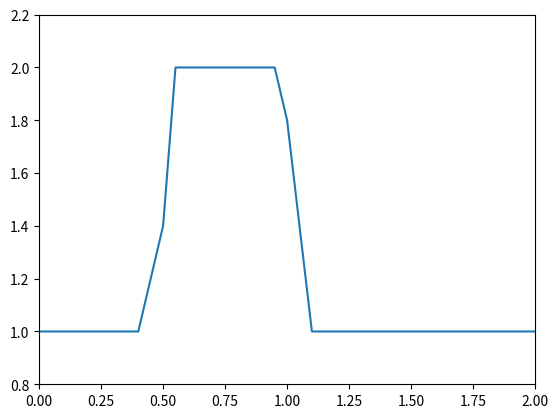
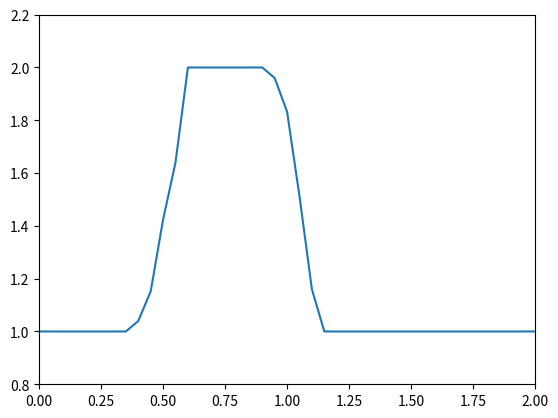
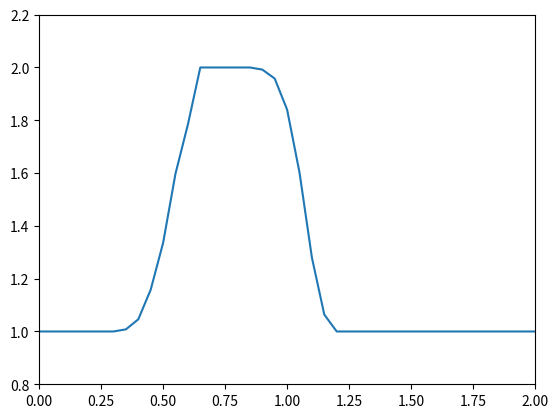
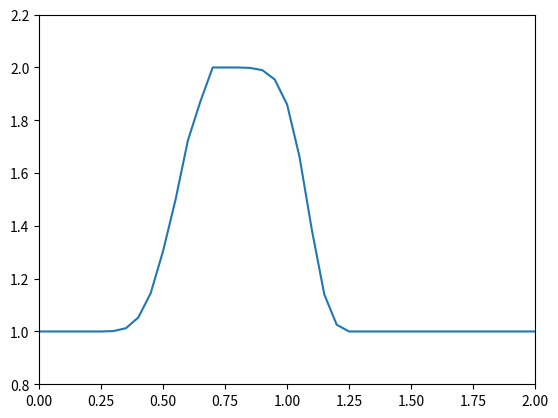
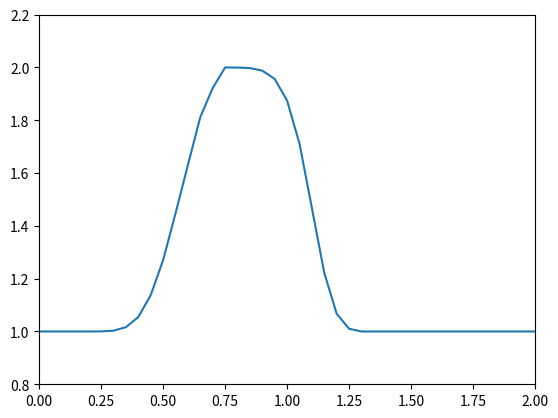
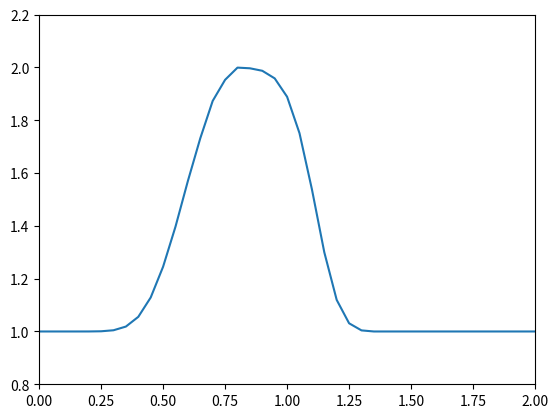
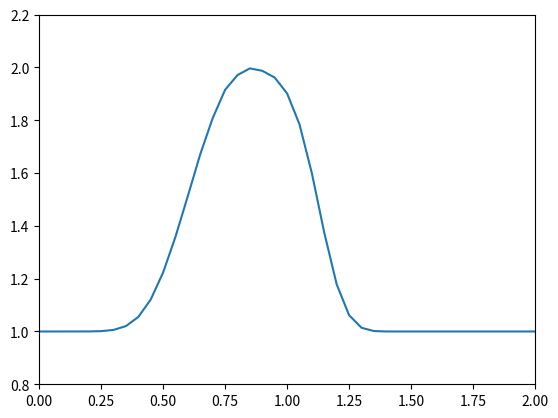
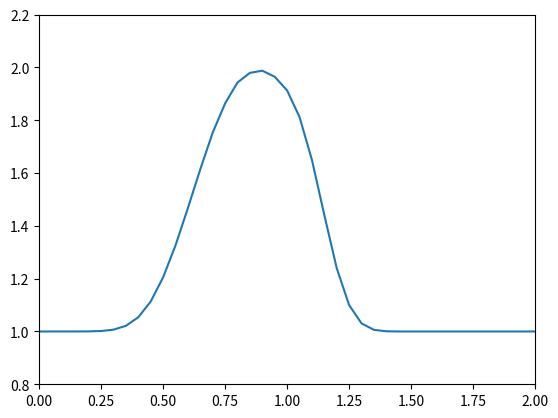
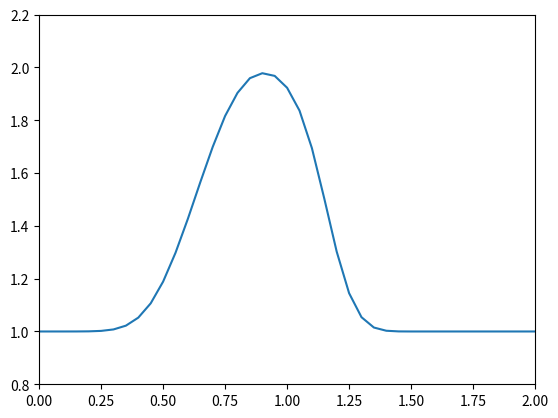
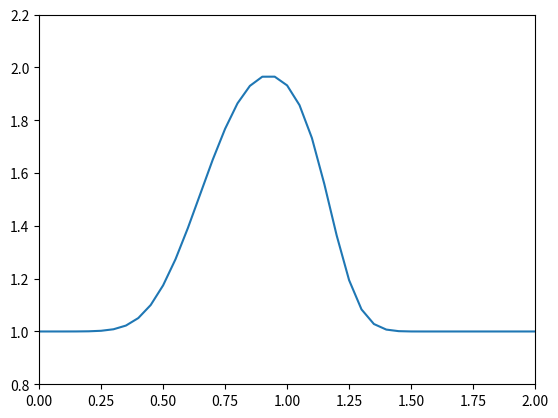
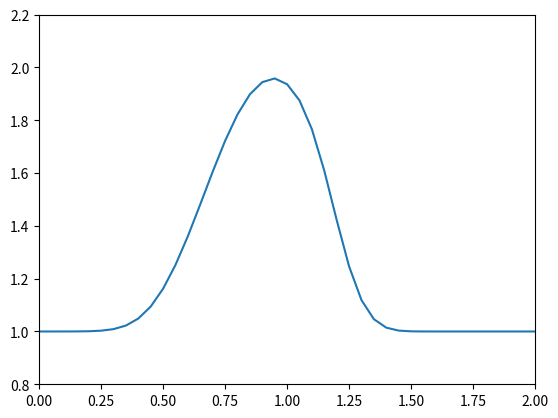
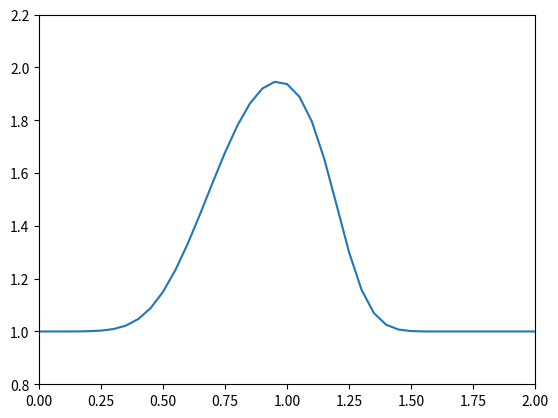
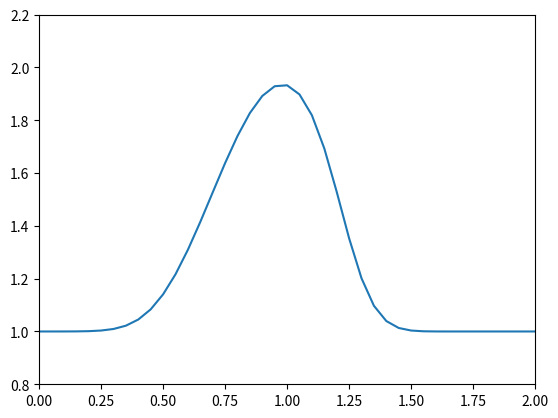
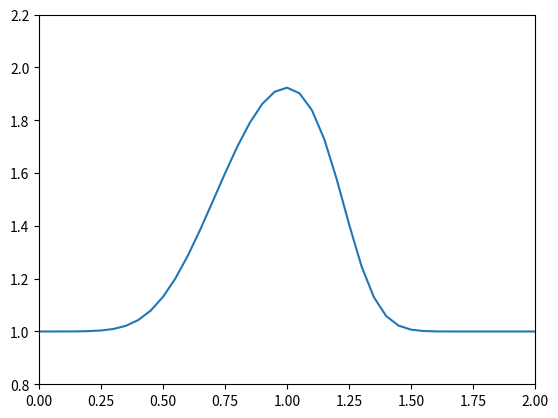
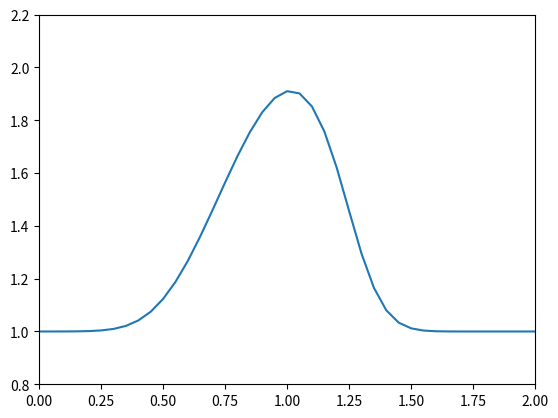
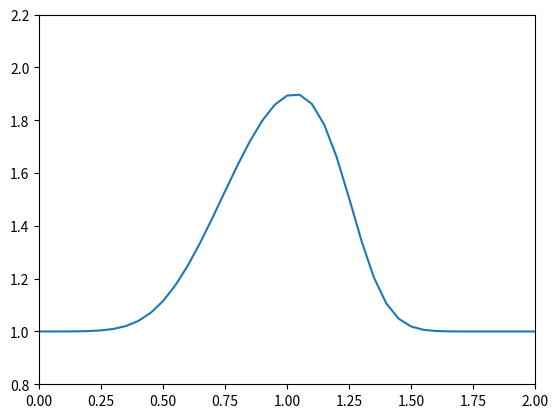

Source code (Python) for these figures, in order:
import numpy as np
import matplotlib.pyplot as plt

nx = 41
dx = 2 / (nx-1)
nt = 50
dt = .01
nu = .05

u = np.ones(nx)
u[int(.5 / dx):int(1 / dx + 1)] = 2
for n in range(nt):
    un = u.copy()
    for i in range(1, nx - 1):
        u[i] = un[i] - un[i] * dt / dx *(un[i] - un[i-1])\
                     + nu * dt / dx**2 * (un[i+1] - 2 * un[i] + un[i-1])
    plt.plot(np.linspace(0, 2, nx), u)
    plt.axis([0, 2, 0.8, 2.2])
    plt.pause(.01)
    plt.clf()
plt.show()
